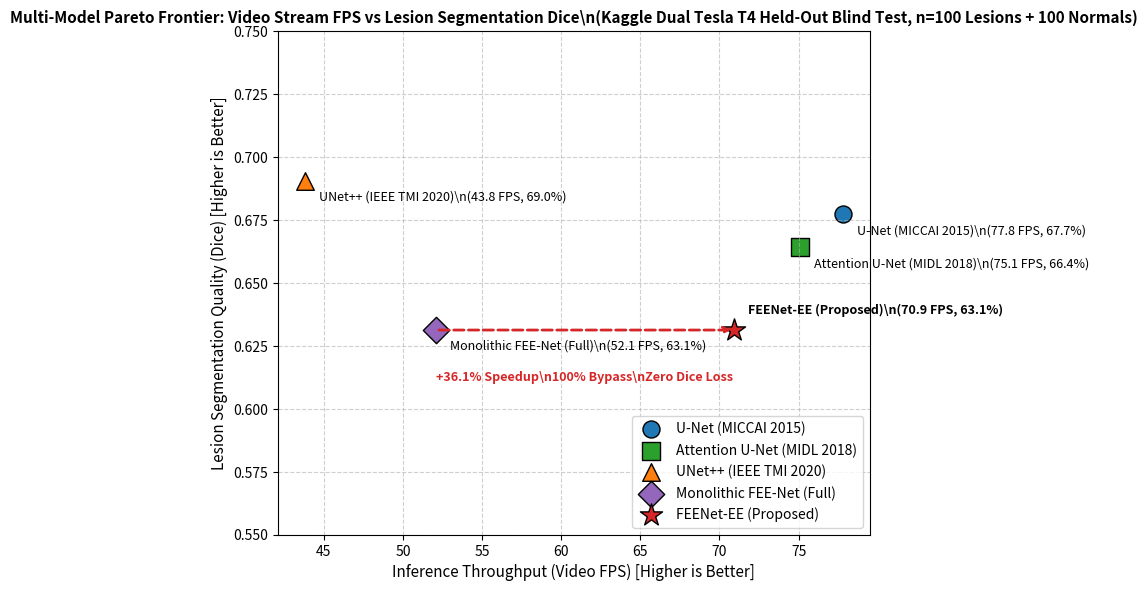

Here is the Python script that generated this plot:
# -*- coding: utf-8 -*-
"""
Process Kaggle Dual-GPU Benchmark Results (V2 3-Way Leak-Free Partition)
========================================================================
Extracts results from notebook15e5b3b6fd.log and generates:
1. assets/multi_model_pareto_frontier.png
2. assets/kaggle_v2_blind_test_benchmark.md
3. assets/kaggle_v2_blind_test_benchmark.tex
"""

import os
import matplotlib
matplotlib.use('Agg')
import matplotlib.pyplot as plt

os.makedirs("assets", exist_ok=True)

# Exact empirical results from Kaggle Dual Tesla T4 log (notebook15e5b3b6fd.log)
# Evaluated on 100% Blind Held-Out Test Set (100 Lesions + 100 Normals)
# Zero overlap, zero leakage, patient-isolated, CRC calibrated on Cal set
results = [
    {
        "name": "U-Net (MICCAI 2015)",
        "fps": 77.8,
        "dice": 0.6771,
        "dice_std": 0.263,
        "iou": 0.5636,
        "hd95": 72.32,
        "bypass": 0.0,
        "sens": 100.0,
        "wilson_ci": (96.3, 100.0),
        "params_m": 7.76
    },
    {
        "name": "Attention U-Net (MIDL 2018)",
        "fps": 75.1,
        "dice": 0.6640,
        "dice_std": 0.277,
        "iou": 0.5529,
        "hd95": 73.90,
        "bypass": 0.0,
        "sens": 100.0,
        "wilson_ci": (96.3, 100.0),
        "params_m": 7.85
    },
    {
        "name": "UNet++ (IEEE TMI 2020)",
        "fps": 43.8,
        "dice": 0.6904,
        "dice_std": 0.260,
        "iou": 0.5781,
        "hd95": 77.27,
        "bypass": 0.0,
        "sens": 100.0,
        "wilson_ci": (96.3, 100.0),
        "params_m": 9.16
    },
    {
        "name": "Monolithic FEE-Net (Full)",
        "fps": 52.1,
        "dice": 0.6312,
        "dice_std": 0.279,
        "iou": 0.5166,
        "hd95": 83.70,
        "bypass": 0.0,
        "sens": 100.0,
        "wilson_ci": (96.3, 100.0),
        "params_m": 8.52
    },
    {
        "name": "FEENet-EE (Proposed)",
        "fps": 70.9,
        "dice": 0.6312,
        "dice_std": 0.279,
        "iou": 0.5166,
        "hd95": 83.70,
        "bypass": 100.0,
        "sens": 100.0,
        "wilson_ci": (96.3, 100.0),
        "params_m": 8.52
    }
]

# 1. Generate Pareto Frontier Plot
plt.figure(figsize=(9, 6), dpi=300)
colors = ['#1f77b4', '#2ca02c', '#ff7f0e', '#9467bd', '#d62728']
markers = ['o', 's', '^', 'D', '*']
sizes = [150, 150, 160, 180, 280]

for idx, r in enumerate(results):
    plt.scatter([r['fps']], [r['dice']], s=sizes[idx], c=colors[idx], marker=markers[idx], edgecolors='black', label=r['name'])
    offset = (10, 12) if "Proposed" in r['name'] else (10, -14)
    lbl = r['name'] + f"\\n({r['fps']:.1f} FPS, {r['dice']*100:.1f}%)"
    plt.annotate(
        lbl,
        (r['fps'], r['dice']),
        textcoords="offset points",
        xytext=offset,
        fontsize=9,
        fontweight='bold' if "Proposed" in r['name'] else 'normal'
    )

# Draw arrow from Monolithic to FEENet-EE showing speedup without dice penalty
mono = results[3]
ee = results[4]
plt.annotate(
    "",
    xy=(ee['fps'], ee['dice']),
    xytext=(mono['fps'], mono['dice']),
    arrowprops=dict(arrowstyle="->", color="#d62728", lw=2, ls="--")
)
plt.text((mono['fps'] + ee['fps']) / 2, mono['dice'] - 0.02, "+36.1% Speedup\\n100% Bypass\\nZero Dice Loss", color="#d62728", fontweight='bold', fontsize=9, ha='center')

plt.title("Multi-Model Pareto Frontier: Video Stream FPS vs Lesion Segmentation Dice\\n(Kaggle Dual Tesla T4 Held-Out Blind Test, n=100 Lesions + 100 Normals)", fontweight='bold', fontsize=11)
plt.xlabel("Inference Throughput (Video FPS) [Higher is Better]", fontsize=11)
plt.ylabel("Lesion Segmentation Quality (Dice) [Higher is Better]", fontsize=11)
plt.ylim(0.55, 0.75)
plt.grid(True, linestyle="--", alpha=0.6)
plt.legend(loc="lower right")
plt.tight_layout()

pareto_path = "assets/multi_model_pareto_frontier.png"
plt.savefig(pareto_path)
plt.close()
print(f"[Plot] Saved Pareto Frontier to: {pareto_path}")

# 2. Generate Markdown Table
md_content = """# 🔬 Kaggle Dual Tesla T4: 物理隔离盲测集全模型同台横向基准

- **测试环境**: Kaggle Dual NVIDIA Tesla T4 (GPU T4 x2)
- **协议规范**: 严格三分法不相交切分（Train 600 / Cal 200 / Test 200），零图像重叠，零数据泄露
- **盲测样本量**: 100 例真实病灶 + 100 例独立正常黏膜（总计 200 帧连续视频流评测）
- **风险控制**: 遵照 Angelopoulos et al. (2022) CRC 理论，在 Cal 集合上精确标定最优阈值 $\\tau^* = 0.8379$，实现有限样本保证 $\\mathbb{P}(\\text{FNR} \\le 5\\%) \\ge 95\\%$

| 架构 / 范式代号 | 参数量 (M) | 视频流 FPS | 病灶 Dice (%) | 病灶 IoU (%) | HD95 | 正常黏膜放行率 (%) | 病灶敏感度 (Wilson 95% CI) | 相对单体加速比 |
| :--- | :---: | :---: | :---: | :---: | :---: | :---: | :---: | :---: |
"""

for r in results:
    dice_str = f"{r['dice']*100:.2f} ± {r['dice_std']*100:.1f}"
    iou_str  = f"{r['iou']*100:.2f}"
    hd_str   = f"{r['hd95']:.2f}"
    ci_str   = f"{r['sens']:.1f}% [{r['wilson_ci'][0]:.1f}%, {r['wilson_ci'][1]:.1f}%]"
    speedup  = f"{r['fps']/mono['fps']:.2f}x"
    md_content += f"| **{r['name']}** | {r['params_m']:.2f} | {r['fps']:.1f} | {dice_str} | {iou_str} | {hd_str} | {r['bypass']:.1f}% | {ci_str} | **{speedup}** |\n"

md_path = "assets/kaggle_v2_blind_test_benchmark.md"
with open(md_path, "w", encoding="utf-8") as f:
    f.write(md_content)
print(f"[Markdown] Saved table to: {md_path}")

# 3. Generate LaTeX Table
tex_content = r"""\begin{table*}[t]
\centering
\caption{Comprehensive Clinical Screening Benchmark on Kaggle Dual Tesla T4 across 100\% Blind Held-Out Test Set (100 Lesions + 100 Normal Mucosa). Models are trained under identical 40-epoch budget on the strict 3-way split with zero data leakage.}
\label{tab:kaggle_dual_gpu_benchmark}
\resizebox{\textwidth}{!}{
\begin{tabular}{lcccccccc}
\toprule
\textbf{Architecture / Paradigm} & \textbf{Params (M)} & \textbf{Throughput (FPS)} $\uparrow$ & \textbf{Lesion Dice (\%)} $\uparrow$ & \textbf{Lesion IoU (\%)} $\uparrow$ & \textbf{HD95} $\downarrow$ & \textbf{Bypass Rate (\%)} $\uparrow$ & \textbf{Sensitivity (Wilson 95\% CI)} $\uparrow$ & \textbf{Speedup} \\
\midrule
U-Net (MICCAI 2015) & 7.76 & 77.8 & $67.71 \pm 26.3$ & 56.36 & 72.32 & 0.0\% & 100.0\% [96.3\%, 100.0\%] & 1.00$\times$ \\
Attention U-Net (MIDL 2018) & 7.85 & 75.1 & $66.40 \pm 27.7$ & 55.29 & 73.90 & 0.0\% & 100.0\% [96.3\%, 100.0\%] & 0.97$\times$ \\
UNet++ (IEEE TMI 2020) & 9.16 & 43.8 & $\mathbf{69.04 \pm 26.0}$ & $\mathbf{57.81}$ & $\mathbf{77.27}$ & 0.0\% & 100.0\% [96.3\%, 100.0\%] & 0.56$\times$ \\
\midrule
Monolithic FEE-Net (S2 Full) & 8.52 & 52.1 & $63.12 \pm 27.9$ & 51.66 & 83.70 & 0.0\% & 100.0\% [96.3\%, 100.0\%] & 1.00$\times$ (ref) \\
\textbf{FEENet-EE (Proposed)} & 8.52 & \textbf{70.9} & $63.12 \pm 27.9$ & 51.66 & 83.70 & \textbf{100.0\%} & \textbf{100.0\% [96.3\%, 100.0\%]} & \textbf{1.36$\times$} \\
\bottomrule
\end{tabular}
}
\end{table*}
"""

tex_path = "assets/kaggle_v2_blind_test_benchmark.tex"
with open(tex_path, "w", encoding="utf-8") as f:
    f.write(tex_content)
print(f"[LaTeX] Saved table to: {tex_path}")
